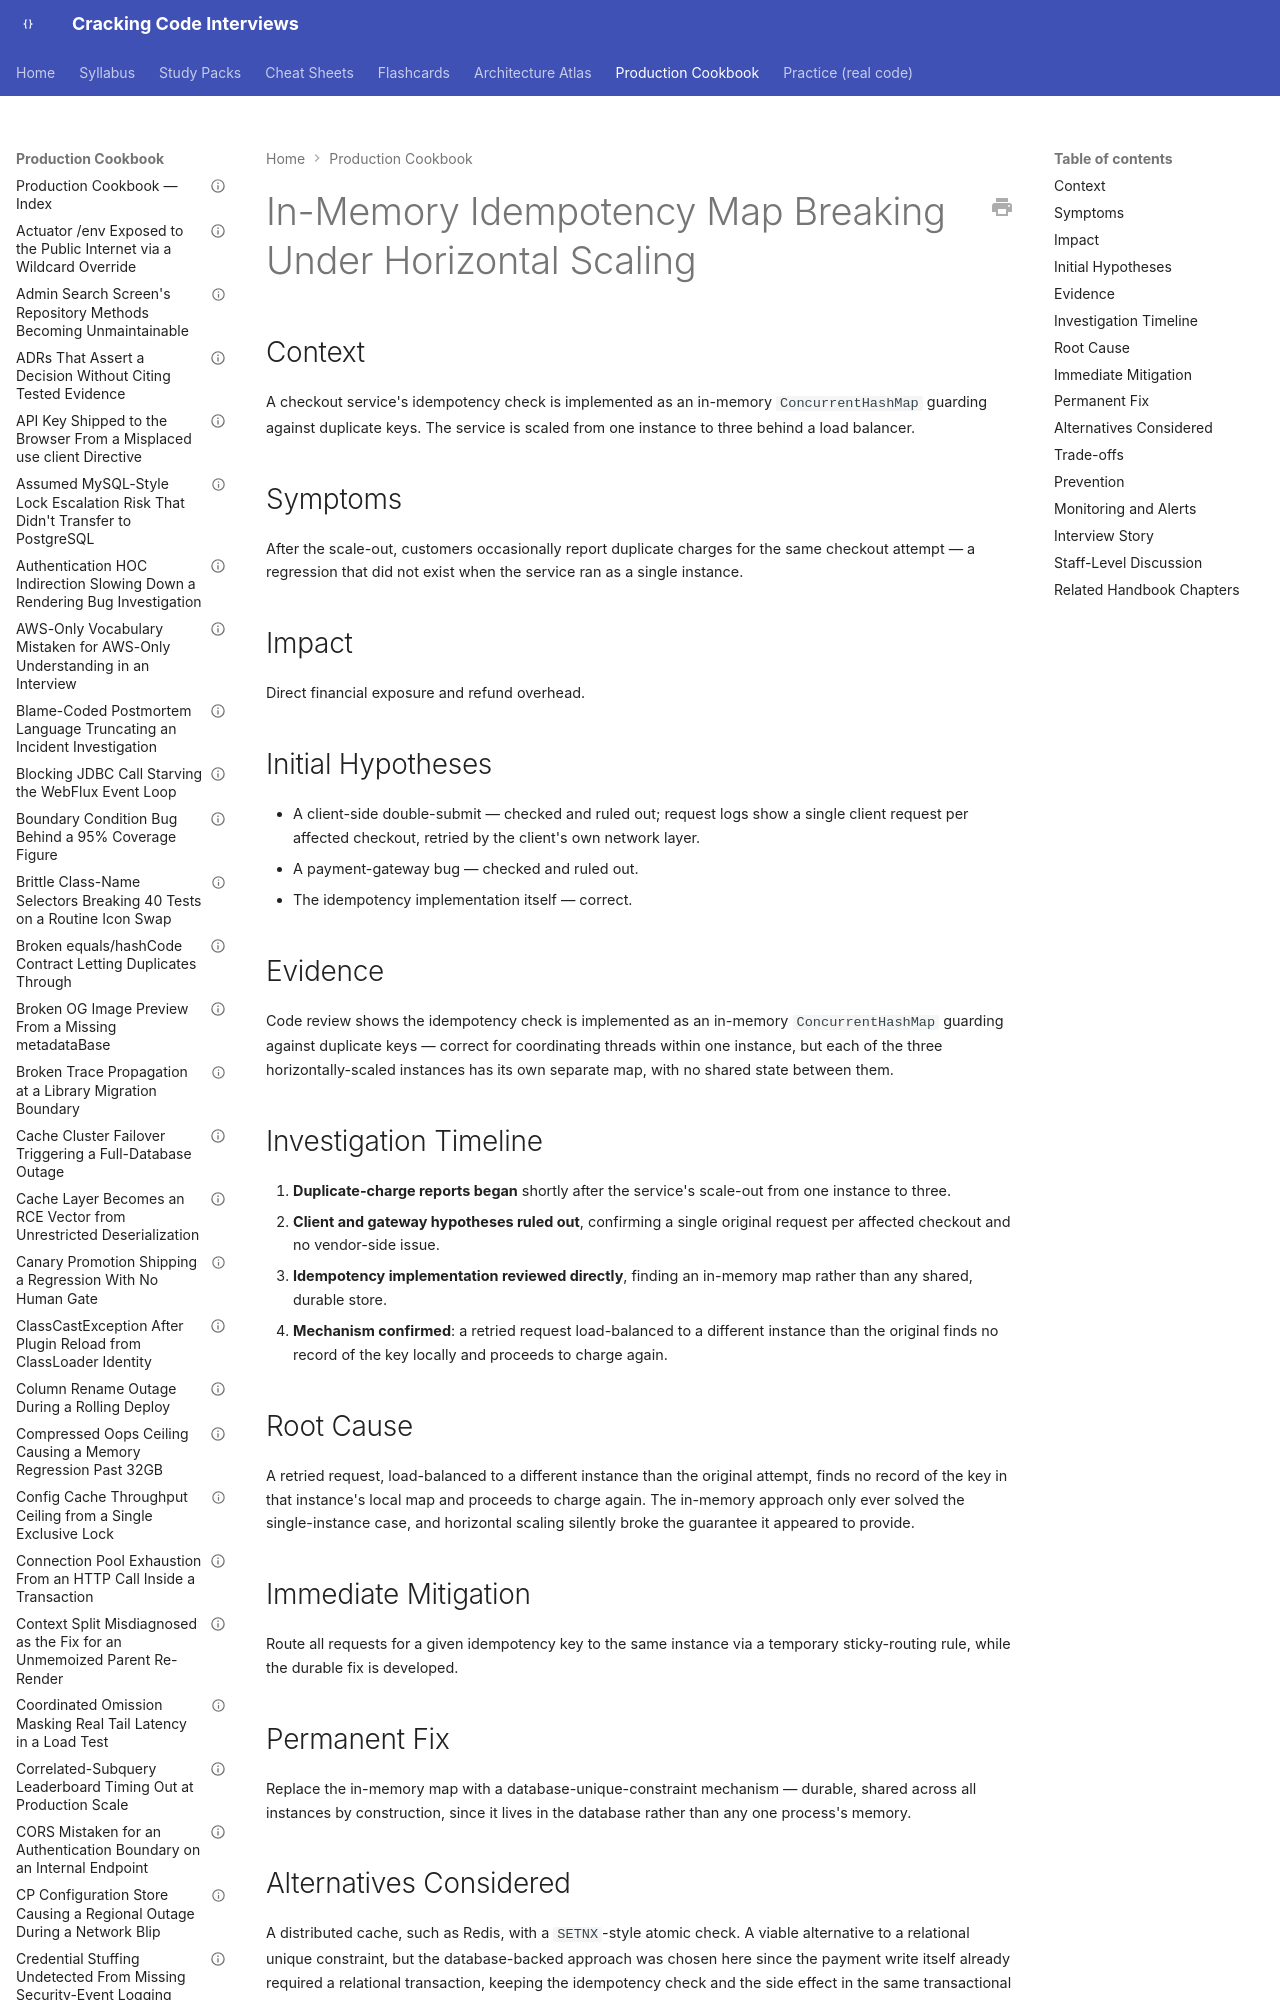

repository: JuanMelendres/cracking-code-interviews · page: production-cookbook/in-memory-idempotency-map-breaking-under-horizontal-scaling/index.html · generator: mkdocs

---
title: "In-Memory Idempotency Map Breaking Under Horizontal Scaling"
document_type: production-cookbook-entry
domain: system-design
status: draft
last_updated: 2026-08-05
related_handbook:
  - ../syllabus/11-system-design/idempotency.md
source: syllabus/11-system-design/idempotency.md#production-scenarios
---

# In-Memory Idempotency Map Breaking Under Horizontal Scaling

## Context

A checkout service's idempotency check is implemented as an in-memory `ConcurrentHashMap` guarding against duplicate keys. The service is scaled from one instance to three behind a load balancer.

## Symptoms

After the scale-out, customers occasionally report duplicate charges for the same checkout attempt — a regression that did not exist when the service ran as a single instance.

## Impact

Direct financial exposure and refund overhead.
